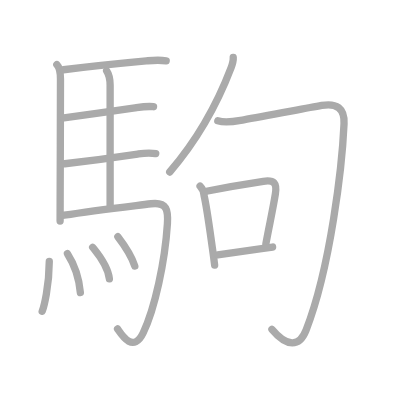
t = 0.00 s
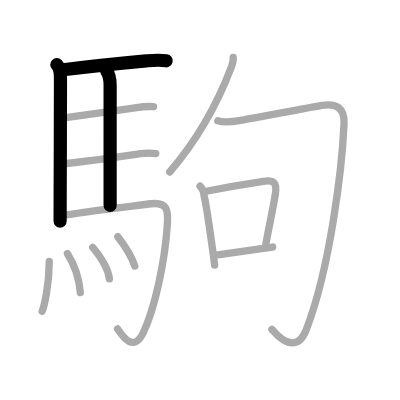
t = 3.00 s
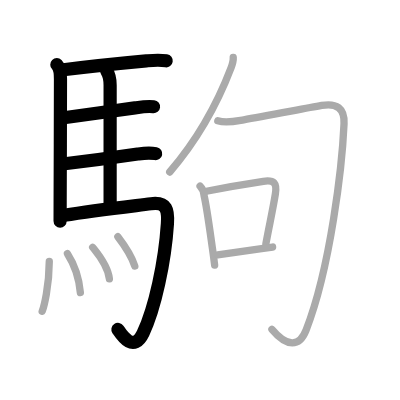
t = 6.00 s
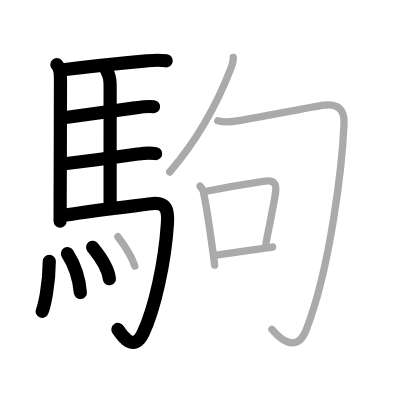
t = 9.00 s
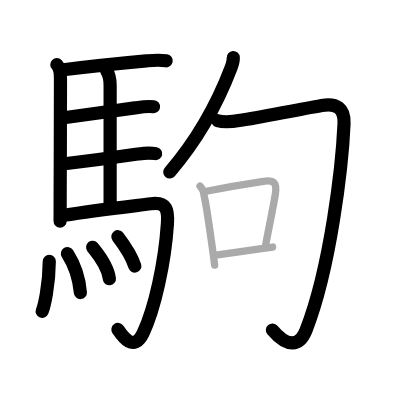
t = 12.00 s
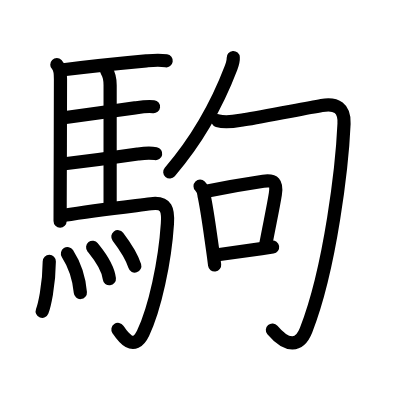
t = 15.00 s

The animated SVG that drew these frames (rendered in a browser with its animation timeline set to each time). Animation: 15 SMIL elements (animate=15); one cycle of 15.00 s.

<?xml version="1.0" standalone="no"?>
<!DOCTYPE svg PUBLIC "-//W3C//DTD SVG 1.1//EN"   "http://www.w3.org/Graphics/SVG/1.1/DTD/svg11.dtd">
<svg width="400px" height="400px"  version="1.1" xmlns="http://www.w3.org/2000/svg">
  <defs>
    <marker id="Triangle" viewBox="0 0 10 10" refX="0" refY="5" markerUnits="strokeWidth" markerWidth="3" style="stroke-opacity:0%;fill:#aaaaaa;" markerHeight="2" orient="auto">
      <path d="M 0 0 L 10 5 L 0 10 z" />
    </marker>
    
    <marker id="Arrow" viewBox="0 0 10 10" refX="5" refY="5" markerUnits="strokeWidth" markerWidth="1.8" style="stroke-opacity:0%;fill:#770000;" markerHeight="2" orient="auto">
      <path d="M 0 4 L 6 4 L 4 1 L 10 5 L 4 9 L 6 6 L 0 6 z" />
        <circle cx="5" cy="5" r="5" />
      </marker>
    
    <marker id="TriangleRed" viewBox="0 0 10 10" refX="0" refY="5" markerUnits="strokeWidth" markerWidth="3" style="stroke-opacity:0%;fill:#CC0000;" markerHeight="2" orient="auto">
      <path d="M 0 0 L 10 5 L 0 10 z" />
    </marker>
    
    <marker id="ArrowRed" viewBox="0 0 10 10" refX="5" refY="5" markerUnits="strokeWidth" markerWidth="1.8" style="stroke-opacity:0%;fill:#CC0000;" markerHeight="2" orient="auto">
      <path d="M 0 4 L 6 4 L 4 1 L 10 5 L 4 9 L 6 6 L 0 6 z" />
        <circle cx="5" cy="5" r="5" />
      </marker>
    
  </defs>
  
  <path style="fill:#ffffff; fill-opacity:100%; fill-rule:evenodd; stroke-width:0;" d="M 0 0 L 400px 0 L 400px 400px L 0 400px L 0 0" />

  <g transform="scale(3.6697247706422 3.6697247706422)">
<path style="fill:none; fill-opacity:0%; fill-rule:evenodd; stroke:#aaaaaa; stroke-opacity:100%; stroke-width: 1.5pt; stroke-linejoin:round; stroke-linecap:round;" d="M15.49 17.62c0.76 0.76 0.99 2.13 0.99 3.89c0 7.32-0.06 23.96-0.09 33.12c-0.01 2.62-0.01 4.62-0.01 5.62"></path>
<path style="fill:none; fill-opacity:0%; fill-rule:evenodd; stroke:#aaaaaa; stroke-opacity:100%; stroke-width: 1.5pt; stroke-linejoin:round; stroke-linecap:round;" d="M17.27 19.01c7.4-0.93 17.74-1.97 22.62-2.42c1.43-0.13 3.23-0.34 5.4-0.03"></path>
<path style="fill:none; fill-opacity:0%; fill-rule:evenodd; stroke:#aaaaaa; stroke-opacity:100%; stroke-width: 1.5pt; stroke-linejoin:round; stroke-linecap:round;" d="M29.06 19.32c0.83 1.23 0.95 2.29 0.95 3.92c-0.01 7.48 0 24.36 0 32.73"></path>
<path style="fill:none; fill-opacity:0%; fill-rule:evenodd; stroke:#aaaaaa; stroke-opacity:100%; stroke-width: 1.5pt; stroke-linejoin:round; stroke-linecap:round;" d="M17.41 32.09c5.18-0.71 14.57-2.01 19.37-2.69c1.38-0.2 3.22-0.52 5.06-0.32"></path>
<path style="fill:none; fill-opacity:0%; fill-rule:evenodd; stroke:#aaaaaa; stroke-opacity:100%; stroke-width: 1.5pt; stroke-linejoin:round; stroke-linecap:round;" d="M17.63 44.62c5.01-0.58 15.19-1.94 19.89-2.64c1.26-0.19 2.98-0.49 4.92-0.11"></path>
<path style="fill:none; fill-opacity:0%; fill-rule:evenodd; stroke:#aaaaaa; stroke-opacity:100%; stroke-width: 1.5pt; stroke-linejoin:round; stroke-linecap:round;" d="M17.49 58.65c8.01-1.27 16.76-2.27 23.68-3.13c4.36-0.54 4.69 1.81 4.45 5.45C44.95 71.31 42.21 84.05 39 90.75c-2.75 5.75-6.07 0.16-6.96-1.11"></path>
<path style="fill:none; fill-opacity:0%; fill-rule:evenodd; stroke:#aaaaaa; stroke-opacity:100%; stroke-width: 1.5pt; stroke-linejoin:round; stroke-linecap:round;" d="M13.43 71.25c-0.05 6.88-1.44 12.27-1.93 13.57"></path>
<path style="fill:none; fill-opacity:0%; fill-rule:evenodd; stroke:#aaaaaa; stroke-opacity:100%; stroke-width: 1.5pt; stroke-linejoin:round; stroke-linecap:round;" d="M18.38 69.12c1.69 2.63 3.12 5.94 3.52 10.62"></path>
<path style="fill:none; fill-opacity:0%; fill-rule:evenodd; stroke:#aaaaaa; stroke-opacity:100%; stroke-width: 1.5pt; stroke-linejoin:round; stroke-linecap:round;" d="M25.25 67.38c0.91 1.14 4.16 4.9 4.56 8.62"></path>
<path style="fill:none; fill-opacity:0%; fill-rule:evenodd; stroke:#aaaaaa; stroke-opacity:100%; stroke-width: 1.5pt; stroke-linejoin:round; stroke-linecap:round;" d="M32.12 64.5c1.62 2.12 3.62 4.88 4.61 8"></path>
<path style="fill:none; fill-opacity:0%; fill-rule:evenodd; stroke:#aaaaaa; stroke-opacity:100%; stroke-width: 1.5pt; stroke-linejoin:round; stroke-linecap:round;" d="M63.56 15.67c0.05 0.76-0.2 1.76-0.59 2.8C60 26.25 54.75 37 46.25 46.87"></path>
<path style="fill:none; fill-opacity:0%; fill-rule:evenodd; stroke:#aaaaaa; stroke-opacity:100%; stroke-width: 1.5pt; stroke-linejoin:round; stroke-linecap:round;" d="M59.35 32.9c2.33 0.71 4.74 0.13 7.07-0.26c5.35-0.89 15.95-2.96 21.24-3.9c4.03-0.72 6.28 0.72 6.09 4.98C93.25 45 90.12 72.75 83.41 89.96c-1.77 4.54-5.16 4.79-9.31-0.19"></path>
<path style="fill:none; fill-opacity:0%; fill-rule:evenodd; stroke:#aaaaaa; stroke-opacity:100%; stroke-width: 1.5pt; stroke-linejoin:round; stroke-linecap:round;" d="M54.52 50.74c0.81 0.81 1.03 1.57 1.08 2.51c0.78 3.37 1.59 9.54 2.31 14.6c0.23 1.62 0.43 3.14 0.58 4.4"></path>
<path style="fill:none; fill-opacity:0%; fill-rule:evenodd; stroke:#aaaaaa; stroke-opacity:100%; stroke-width: 1.5pt; stroke-linejoin:round; stroke-linecap:round;" d="M56.24 52.11c4.79-0.97 11.44-2.1 15.51-2.71c3-0.44 3.77 0.51 3.28 3.5c-0.66 4.08-1.55 8.02-2.58 13.54"></path>
<path style="fill:none; fill-opacity:0%; fill-rule:evenodd; stroke:#aaaaaa; stroke-opacity:100%; stroke-width: 1.5pt; stroke-linejoin:round; stroke-linecap:round;" d="M59.33 69.44c3.36-0.46 7.46-1.02 11.94-1.68c0.99-0.15 1.99-0.3 3.01-0.45"></path>

<path style="fill:none; fill-opacity:0%; fill-rule:evenodd; stroke:#000000; stroke-opacity:100%; stroke-width: 2.7pt; stroke-linejoin:round; stroke-linecap:round;" d="M15.49 17.62c0.76 0.76 0.99 2.13 0.99 3.89c0 7.32-0.06 23.96-0.09 33.12c-0.01 2.62-0.01 4.62-0.01 5.62" pathLength="100" stroke-dashoffset="100" stroke-dasharray="100 105"><animate id="dashAnim1" attributeName="stroke-dashoffset" from="100" to="0" dur="1s" calcMode="linear" fill="freeze"/></path>
<path style="fill:none; fill-opacity:0%; fill-rule:evenodd; stroke:#000000; stroke-opacity:100%; stroke-width: 2.7pt; stroke-linejoin:round; stroke-linecap:round;" d="M17.27 19.01c7.4-0.93 17.74-1.97 22.62-2.42c1.43-0.13 3.23-0.34 5.4-0.03" pathLength="100" stroke-dashoffset="100" stroke-dasharray="100 105"><animate id="dashAnim2" attributeName="stroke-dashoffset" from="100" to="0" dur="1s" calcMode="linear" begin="dashAnim1.end" fill="freeze"/></path>
<path style="fill:none; fill-opacity:0%; fill-rule:evenodd; stroke:#000000; stroke-opacity:100%; stroke-width: 2.7pt; stroke-linejoin:round; stroke-linecap:round;" d="M29.06 19.32c0.83 1.23 0.95 2.29 0.95 3.92c-0.01 7.48 0 24.36 0 32.73" pathLength="100" stroke-dashoffset="100" stroke-dasharray="100 105"><animate id="dashAnim3" attributeName="stroke-dashoffset" from="100" to="0" dur="1s" calcMode="linear" begin="dashAnim2.end" fill="freeze"/></path>
<path style="fill:none; fill-opacity:0%; fill-rule:evenodd; stroke:#000000; stroke-opacity:100%; stroke-width: 2.7pt; stroke-linejoin:round; stroke-linecap:round;" d="M17.41 32.09c5.18-0.71 14.57-2.01 19.37-2.69c1.38-0.2 3.22-0.52 5.06-0.32" pathLength="100" stroke-dashoffset="100" stroke-dasharray="100 105"><animate id="dashAnim4" attributeName="stroke-dashoffset" from="100" to="0" dur="1s" calcMode="linear" begin="dashAnim3.end" fill="freeze"/></path>
<path style="fill:none; fill-opacity:0%; fill-rule:evenodd; stroke:#000000; stroke-opacity:100%; stroke-width: 2.7pt; stroke-linejoin:round; stroke-linecap:round;" d="M17.63 44.62c5.01-0.58 15.19-1.94 19.89-2.64c1.26-0.19 2.98-0.49 4.92-0.11" pathLength="100" stroke-dashoffset="100" stroke-dasharray="100 105"><animate id="dashAnim5" attributeName="stroke-dashoffset" from="100" to="0" dur="1s" calcMode="linear" begin="dashAnim4.end" fill="freeze"/></path>
<path style="fill:none; fill-opacity:0%; fill-rule:evenodd; stroke:#000000; stroke-opacity:100%; stroke-width: 2.7pt; stroke-linejoin:round; stroke-linecap:round;" d="M17.49 58.65c8.01-1.27 16.76-2.27 23.68-3.13c4.36-0.54 4.69 1.81 4.45 5.45C44.95 71.31 42.21 84.05 39 90.75c-2.75 5.75-6.07 0.16-6.96-1.11" pathLength="100" stroke-dashoffset="100" stroke-dasharray="100 105"><animate id="dashAnim6" attributeName="stroke-dashoffset" from="100" to="0" dur="1s" calcMode="linear" begin="dashAnim5.end" fill="freeze"/></path>
<path style="fill:none; fill-opacity:0%; fill-rule:evenodd; stroke:#000000; stroke-opacity:100%; stroke-width: 2.7pt; stroke-linejoin:round; stroke-linecap:round;" d="M13.43 71.25c-0.05 6.88-1.44 12.27-1.93 13.57" pathLength="100" stroke-dashoffset="100" stroke-dasharray="100 105"><animate id="dashAnim7" attributeName="stroke-dashoffset" from="100" to="0" dur="1s" calcMode="linear" begin="dashAnim6.end" fill="freeze"/></path>
<path style="fill:none; fill-opacity:0%; fill-rule:evenodd; stroke:#000000; stroke-opacity:100%; stroke-width: 2.7pt; stroke-linejoin:round; stroke-linecap:round;" d="M18.38 69.12c1.69 2.63 3.12 5.94 3.52 10.62" pathLength="100" stroke-dashoffset="100" stroke-dasharray="100 105"><animate id="dashAnim8" attributeName="stroke-dashoffset" from="100" to="0" dur="1s" calcMode="linear" begin="dashAnim7.end" fill="freeze"/></path>
<path style="fill:none; fill-opacity:0%; fill-rule:evenodd; stroke:#000000; stroke-opacity:100%; stroke-width: 2.7pt; stroke-linejoin:round; stroke-linecap:round;" d="M25.25 67.38c0.91 1.14 4.16 4.9 4.56 8.62" pathLength="100" stroke-dashoffset="100" stroke-dasharray="100 105"><animate id="dashAnim9" attributeName="stroke-dashoffset" from="100" to="0" dur="1s" calcMode="linear" begin="dashAnim8.end" fill="freeze"/></path>
<path style="fill:none; fill-opacity:0%; fill-rule:evenodd; stroke:#000000; stroke-opacity:100%; stroke-width: 2.7pt; stroke-linejoin:round; stroke-linecap:round;" d="M32.12 64.5c1.62 2.12 3.62 4.88 4.61 8" pathLength="100" stroke-dashoffset="100" stroke-dasharray="100 105"><animate id="dashAnim10" attributeName="stroke-dashoffset" from="100" to="0" dur="1s" calcMode="linear" begin="dashAnim9.end" fill="freeze"/></path>
<path style="fill:none; fill-opacity:0%; fill-rule:evenodd; stroke:#000000; stroke-opacity:100%; stroke-width: 2.7pt; stroke-linejoin:round; stroke-linecap:round;" d="M63.56 15.67c0.05 0.76-0.2 1.76-0.59 2.8C60 26.25 54.75 37 46.25 46.87" pathLength="100" stroke-dashoffset="100" stroke-dasharray="100 105"><animate id="dashAnim11" attributeName="stroke-dashoffset" from="100" to="0" dur="1s" calcMode="linear" begin="dashAnim10.end" fill="freeze"/></path>
<path style="fill:none; fill-opacity:0%; fill-rule:evenodd; stroke:#000000; stroke-opacity:100%; stroke-width: 2.7pt; stroke-linejoin:round; stroke-linecap:round;" d="M59.35 32.9c2.33 0.71 4.74 0.13 7.07-0.26c5.35-0.89 15.95-2.96 21.24-3.9c4.03-0.72 6.28 0.72 6.09 4.98C93.25 45 90.12 72.75 83.41 89.96c-1.77 4.54-5.16 4.79-9.31-0.19" pathLength="100" stroke-dashoffset="100" stroke-dasharray="100 105"><animate id="dashAnim12" attributeName="stroke-dashoffset" from="100" to="0" dur="1s" calcMode="linear" begin="dashAnim11.end" fill="freeze"/></path>
<path style="fill:none; fill-opacity:0%; fill-rule:evenodd; stroke:#000000; stroke-opacity:100%; stroke-width: 2.7pt; stroke-linejoin:round; stroke-linecap:round;" d="M54.52 50.74c0.81 0.81 1.03 1.57 1.08 2.51c0.78 3.37 1.59 9.54 2.31 14.6c0.23 1.62 0.43 3.14 0.58 4.4" pathLength="100" stroke-dashoffset="100" stroke-dasharray="100 105"><animate id="dashAnim13" attributeName="stroke-dashoffset" from="100" to="0" dur="1s" calcMode="linear" begin="dashAnim12.end" fill="freeze"/></path>
<path style="fill:none; fill-opacity:0%; fill-rule:evenodd; stroke:#000000; stroke-opacity:100%; stroke-width: 2.7pt; stroke-linejoin:round; stroke-linecap:round;" d="M56.24 52.11c4.79-0.97 11.44-2.1 15.51-2.71c3-0.44 3.77 0.51 3.28 3.5c-0.66 4.08-1.55 8.02-2.58 13.54" pathLength="100" stroke-dashoffset="100" stroke-dasharray="100 105"><animate id="dashAnim14" attributeName="stroke-dashoffset" from="100" to="0" dur="1s" calcMode="linear" begin="dashAnim13.end" fill="freeze"/></path>
<path style="fill:none; fill-opacity:0%; fill-rule:evenodd; stroke:#000000; stroke-opacity:100%; stroke-width: 2.7pt; stroke-linejoin:round; stroke-linecap:round;" d="M59.33 69.44c3.36-0.46 7.46-1.02 11.94-1.68c0.99-0.15 1.99-0.3 3.01-0.45" pathLength="100" stroke-dashoffset="100" stroke-dasharray="100 105"><animate id="dashAnim15" attributeName="stroke-dashoffset" from="100" to="0" dur="1s" calcMode="linear" begin="dashAnim14.end" fill="freeze"/></path>

</g>

</svg>  
          
